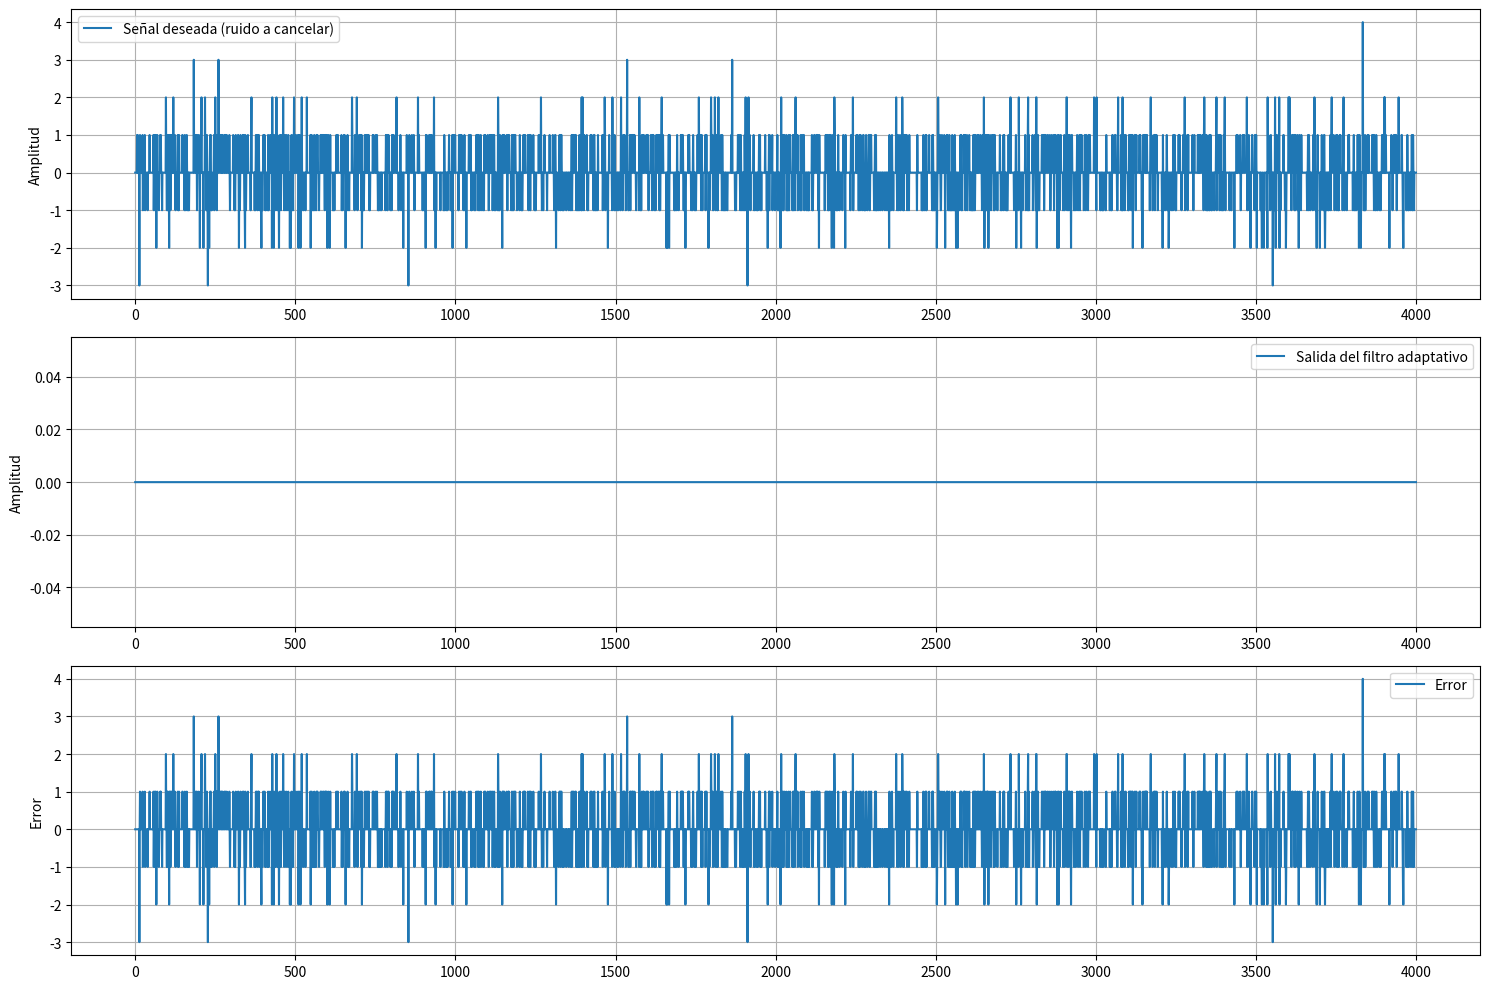
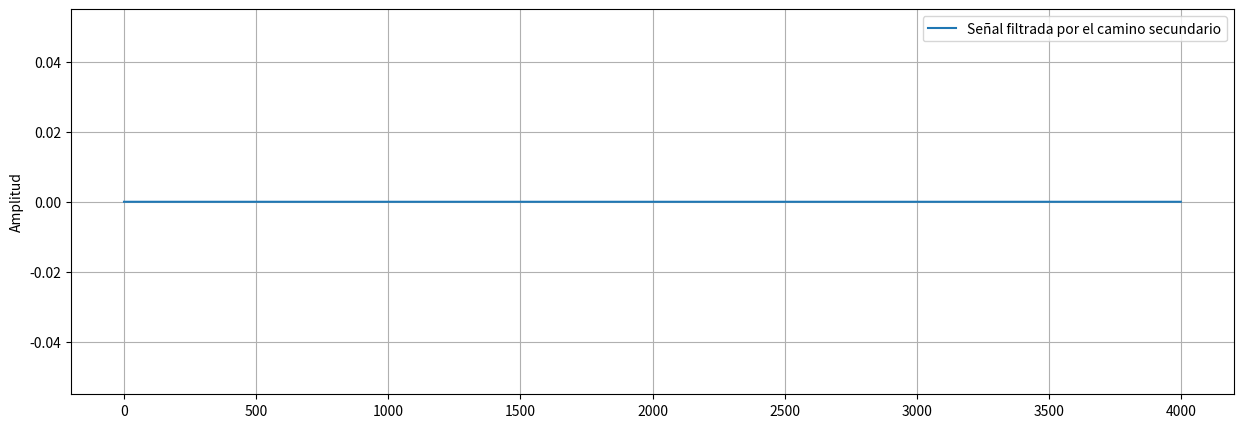

Python code for these plots, in order:
import numpy as np
import matplotlib.pyplot as plt

# Parámetros de la simulación
n_iterations = 4000  # Número de iteraciones
n_taps = 10          # Número de coeficientes del filtro adaptativo
mu = 0.005           # Tasa de aprendizaje

# Generar la señal de referencia x(n)
x = np.random.randn(n_iterations)

# Función de convolución manual ajustada
def convolucion_manual(x_timeHistory, h):
    len_h = len(h)
    y = 0
    for j in range(len_h):
        y += x_timeHistory[j] * h[j]
    return y

# Modelo del camino primario P(z)
def primary_path(x, delay_primary=5):
    P = [0] * delay_primary + [1]
    x_timeHistory = [0] * len(P)
    y = []
    for x_n in x:
        x_timeHistory = np.roll(x_timeHistory, 1)
        x_timeHistory[0] = x_n
        y.append(convolucion_manual(x_timeHistory, P))
    return y

# Modelo del camino secundario S(z)
def secondary_path(x_timeHistory, delay_secondary=7):
    S = [0] * delay_secondary + [1]
    y = convolucion_manual(x_timeHistory, S)
    return y

# Estimación del camino secundario Ŝ(z)
def secondary_path_estimation(x_timeHistory, delay_secondary_est=2):
    S_hat = [0] * delay_secondary_est + [1]
    y = convolucion_manual(x_timeHistory, S_hat)
    return y

# Inicialización de variables
W = np.zeros(n_taps)        # Coeficientes del filtro adaptativo
e = np.zeros(n_iterations)  # Error
y = np.zeros(n_iterations)  # Salida del filtro adaptativo
z = np.zeros(n_iterations)  # Señal filtrada por el camino secundario
x_timeHistory = np.zeros(n_taps)  # Historial de la señal de referencia

# Generar la señal deseada d(n) utilizando el camino primario
d = primary_path(x)

# FxLMS Algorithm
for n in range(n_taps, n_iterations):
    # Señal de referencia retrasada
    x_timeHistory = np.roll(x_timeHistory, 1)
    x_timeHistory[0] = x[n]

    # Salida del filtro adaptativo
    y[n] = np.dot(W, x_timeHistory[:n_taps])

    # Filtrar la salida del filtro adaptativo a través del camino secundario
    z_timeHistory = np.roll(z[:n], 1)
    z_timeHistory[0] = y[n]
    z[n] = secondary_path(z_timeHistory, delay_secondary=2)

    # Error de salida
    e[n] = d[n] - z[n]

    # Estimación del camino secundario
    v_timeHistory = np.roll(y[:n], 1)
    v_timeHistory[0] = y[n]
    v = secondary_path_estimation(v_timeHistory, delay_secondary_est=2)

    # Actualización de los coeficientes del filtro adaptativo
    W += 2 * mu * e[n] * v_timeHistory[:n_taps]

# Graficar los resultados
plt.figure(figsize=(15, 10))

# Graficar la señal deseada
plt.subplot(3, 1, 1)
plt.plot(d, label='Señal deseada (ruido a cancelar)')
plt.ylabel('Amplitud')
plt.legend()
plt.grid()

# Graficar la salida del filtro adaptativo
plt.subplot(3, 1, 2)
plt.plot(y, label='Salida del filtro adaptativo')
plt.ylabel('Amplitud')
plt.legend()
plt.grid()

# Graficar el error
plt.subplot(3, 1, 3)
plt.plot(e, label='Error')
plt.ylabel('Error')
plt.legend()
plt.grid()

plt.tight_layout()
plt.show()

# Graficar la señal filtrada por el camino secundario en una figura por separado
plt.figure(figsize=(15, 5))
plt.plot(z, label='Señal filtrada por el camino secundario')
plt.ylabel('Amplitud')
plt.legend()
plt.grid()
plt.show()
